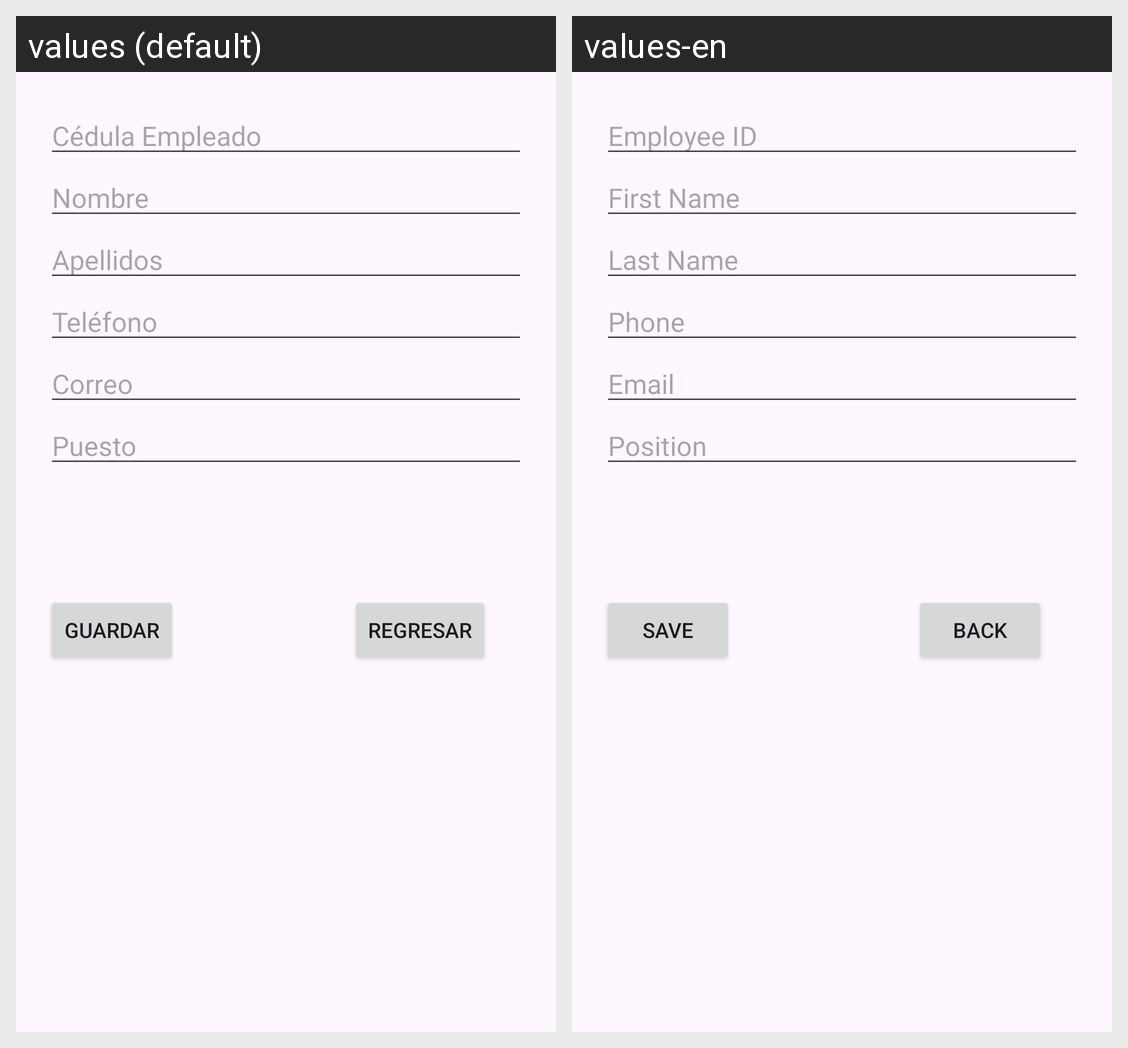

For this localized Android screen grid, give each drawn string resource with its value in every locale shown.
Android screen res/layout/activity_insertempleado.xml rendered under 2 locales, left to right: values (default), values-en. Device: Nexus 5 (rendered at 1080×1920; each locale shown at half size, 540×960, under a caption strip naming it); theme Theme.ProyectoLavacar.
Strings drawn on this screen, with the default value and each locale's value (text and hints the layout hard-codes, and strings that could not be matched under every locale, appear in the picture but are not listed):

hint_cedula_empleado_maestro
  values: Cédula Empleado
  values-en: Employee ID

hint_nombre
  values: Nombre
  values-en: First Name

hint_apellidos
  values: Apellidos
  values-en: Last Name

hint_telefono
  values: Teléfono
  values-en: Phone

hint_correo
  values: Correo
  values-en: Email

hint_puesto
  values: Puesto
  values-en: Position

btn_guardar
  values: Guardar
  values-en: Save

btn_regresar
  values: Regresar
  values-en: Back
